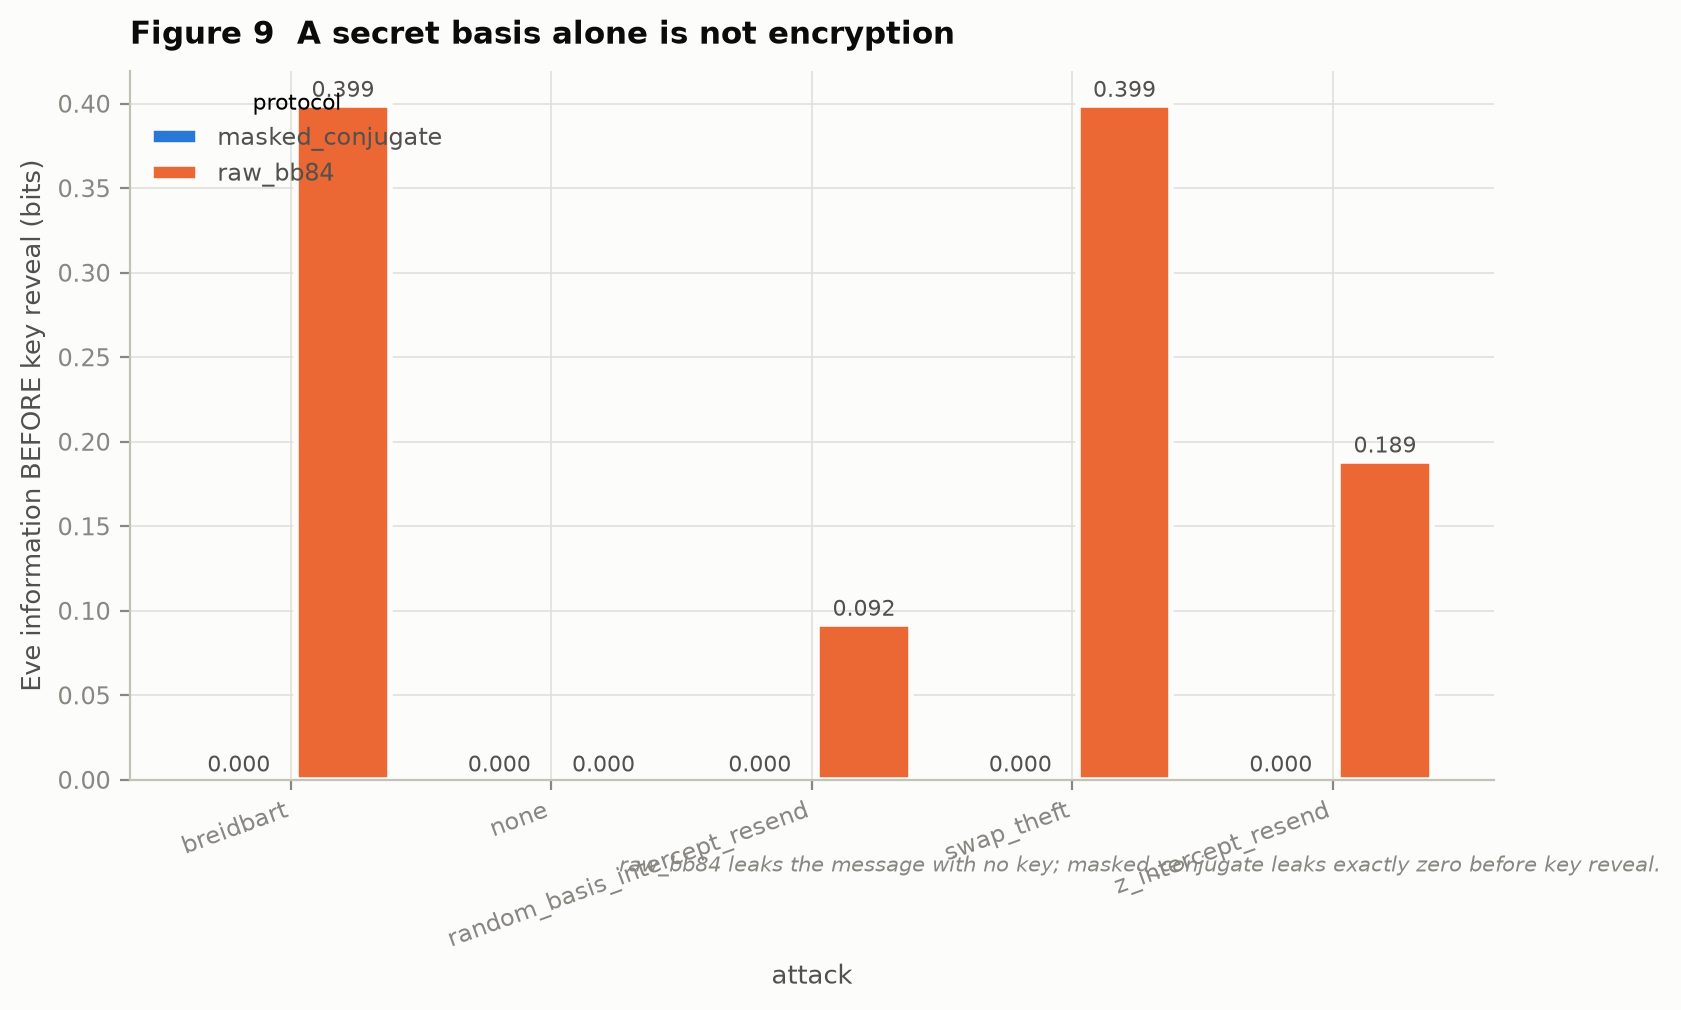

The file beside this chart, header and first rows:
protocol, attack, eve_info_before_key
masked_conjugate, breidbart, 0.0
masked_conjugate, none, 0.0
masked_conjugate, random_basis_intercept_resend, 0.0
masked_conjugate, swap_theft, 0.0
masked_conjugate, z_intercept_resend, 0.0
raw_bb84, breidbart, 0.3991
raw_bb84, none, 0.0
raw_bb84, random_basis_intercept_resend, 0.09215
raw_bb84, swap_theft, 0.3991
raw_bb84, z_intercept_resend, 0.1887
